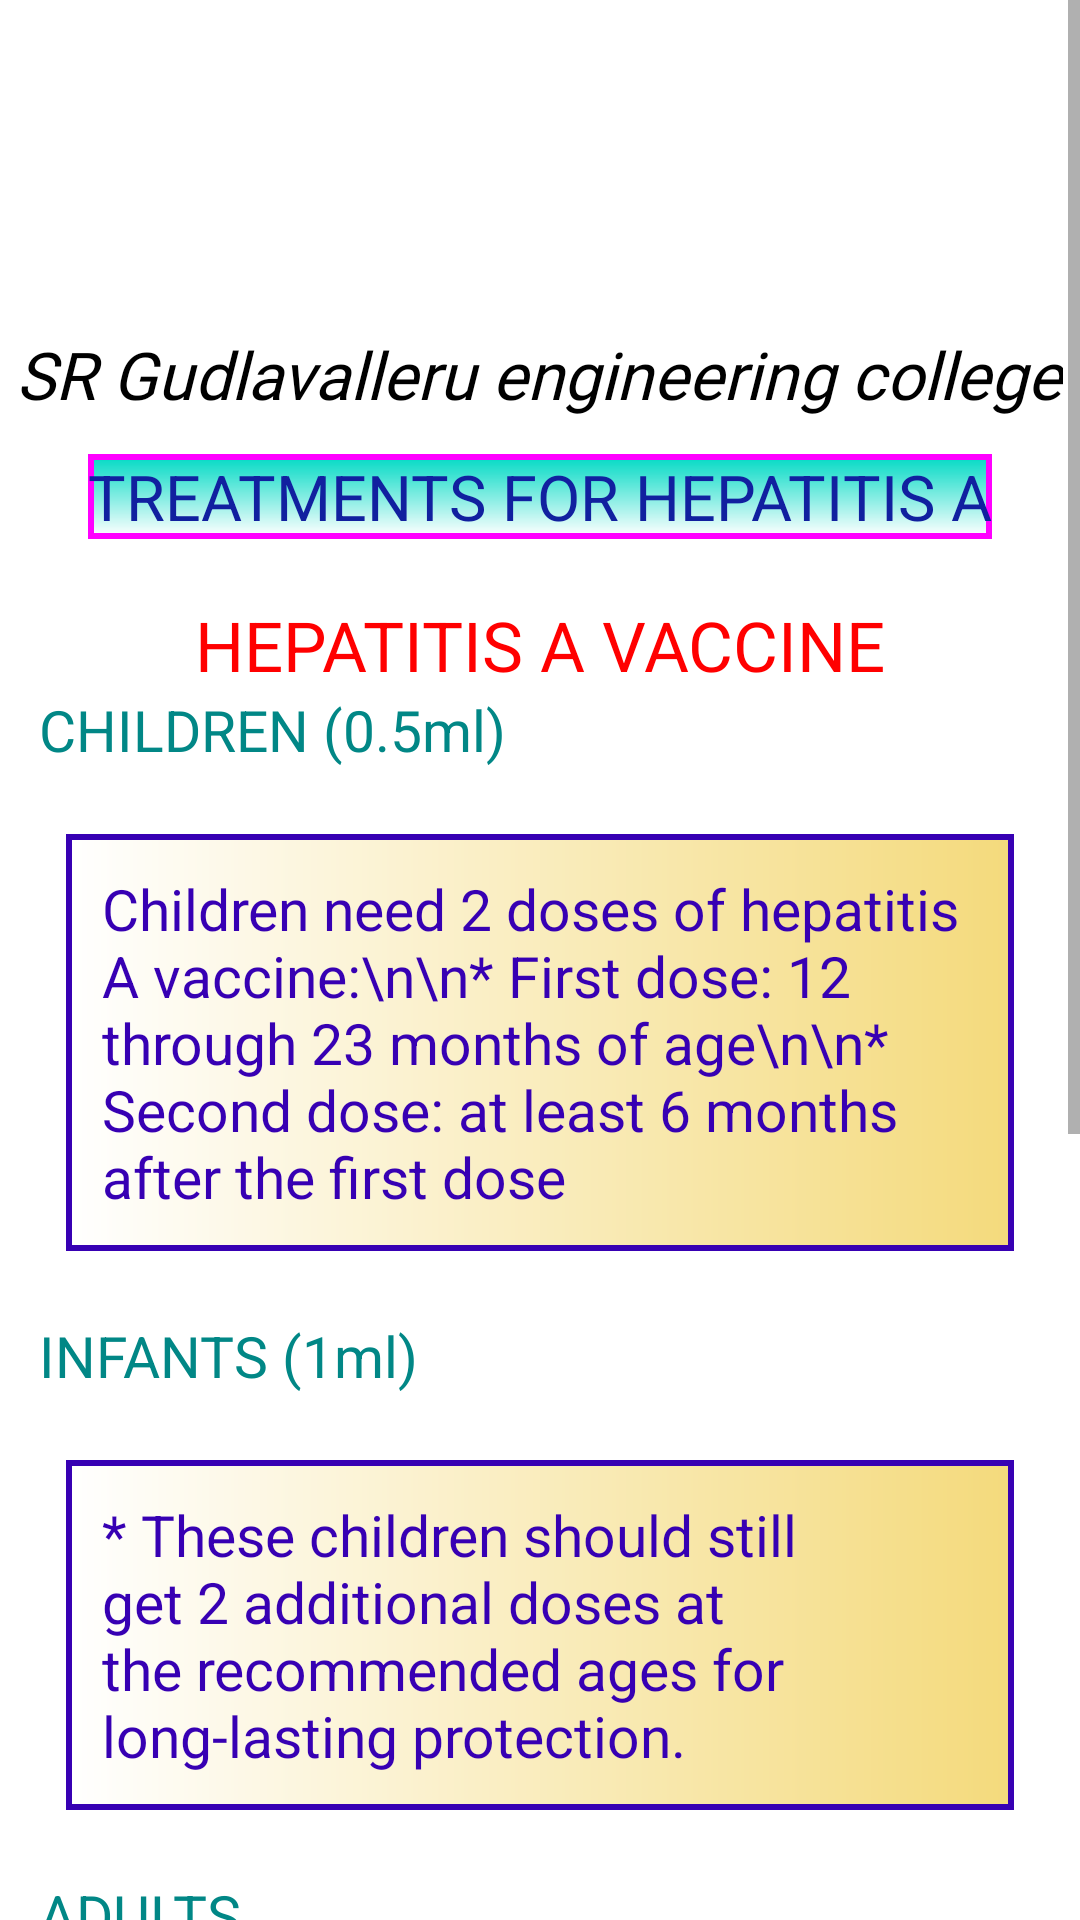

This screen was rendered from an Android layout file. Write that file and the resources it references.
<!-- AndroidManifest.xml: application theme Theme.Mini2 -->
<!-- res/layout/activity_hepetitis_treatments.xml -->
<?xml version="1.0" encoding="utf-8"?>
<ScrollView xmlns:android="http://schemas.android.com/apk/res/android"
    xmlns:tools="http://schemas.android.com/tools"
    android:layout_width="match_parent"
    android:layout_height="match_parent">
    <RelativeLayout
        android:layout_width="match_parent"
        android:layout_height="match_parent">
        <ImageView
            android:layout_width="wrap_content"
            android:layout_height="wrap_content"
            android:layout_marginTop="-223dp"
            android:src="@drawable/gec_img" />
        <TextView
            android:layout_width="wrap_content"
            android:layout_height="wrap_content"
            android:layout_centerHorizontal="true"
            android:textStyle="italic"
            android:textColor="#000000"
            android:text="SR Gudlavalleru engineering college"
            android:textSize="22dp"
            android:id="@+id/clg_name"
            android:fontFamily="@font/impact"
            android:layout_marginTop="110dp"/>
        <TextView
            android:layout_width="wrap_content"
            android:layout_height="match_parent"
            android:layout_below="@+id/clg_name"
            android:layout_margin="12dp"
            android:textColor="@color/heading"
            android:id="@+id/treatmentsTitle"
            android:background="@drawable/border"
            android:text="TREATMENTS FOR HEPATITIS A"
            android:textSize="21dp"
            android:layout_centerHorizontal="true"/>

        <TableLayout
            android:id="@+id/table"
            android:layout_width="match_parent"
            android:layout_height="wrap_content"
            android:layout_below="@+id/treatmentsTitle"
            android:layout_marginTop="8dp">

            <TextView
                android:layout_width="wrap_content"
                android:layout_height="wrap_content"
                android:layout_below="@+id/treatmentsTitle"
                android:text="HEPATITIS A VACCINE"
                android:textAlignment="center"
                android:textColor="@color/angelina"
                android:textSize="23dp" />

            <TableRow>

                <TextView
                    android:layout_width="wrap_content"
                    android:layout_height="wrap_content"
                    android:layout_marginStart="13sp"
                    android:text="CHILDREN (0.5ml)"
                    android:textColor="@color/teal_700"
                    android:textSize="19dp" />
            </TableRow>

            <TextView
                android:layout_width="wrap_content"
                android:layout_height="wrap_content"
                android:layout_marginStart="22dp"
                android:layout_marginTop="22dp"
                android:layout_marginEnd="22dp"
                android:layout_marginBottom="22dp"
                android:background="@drawable/just_border"
                android:padding="12dp"
                android:text="Children need 2 doses of hepatitis A vaccine:\n\n* First dose: 12 through 23 months of age\n\n*
Second dose: at least 6 months after the first dose"
                android:textColor="@color/purple_700"
                android:textSize="19dp" />

            <TableRow>

                <TextView
                    android:layout_width="wrap_content"
                    android:layout_height="wrap_content"
                    android:layout_marginStart="13dp"
                    android:text="INFANTS (1ml)"
                    android:textColor="@color/teal_700"
                    android:textSize="19dp" />
            </TableRow>

            <TextView
                android:layout_width="wrap_content"
                android:layout_height="wrap_content"
                android:layout_margin="22dp"
                android:background="@drawable/just_border"
                android:padding="12dp"
                android:text="* These children should still get 2 additional doses at the recommended ages for long-lasting protection."
                android:textColor="@color/purple_700"
                android:textSize="19dp" />

            <TableRow>

                <TextView
                    android:layout_width="wrap_content"
                    android:layout_height="wrap_content"
                    android:layout_marginStart="13dp"
                    android:text="ADULTS"
                    android:textColor="@color/teal_700"
                    android:textSize="19dp" />
            </TableRow>

            <TextView
                android:layout_width="wrap_content"
                android:layout_height="wrap_content"
                android:layout_marginStart="22dp"
                android:layout_marginTop="22dp"
                android:layout_marginEnd="52dp"
                android:background="@drawable/just_border"
                android:padding="12dp"
                android:text="* should get hepatitis A vaccine as soon as possible and within 2 weeks after exposure.\n\n*
should continue to take vaccine after 12months iteratively for protection."
                android:textColor="@color/purple_700"
                android:textSize="19dp" />
        </TableLayout>
        <HorizontalScrollView
            android:id="@+id/horizontalView"
            android:layout_width="456dp"
            android:layout_below="@+id/table"
            android:layout_height="match_parent"
            android:layout_marginTop="50dp"
            android:scrollbars="horizontal|vertical">

            <TableLayout
                android:id="@+id/tlGridTable"
                android:layout_width="wrap_content"
                android:layout_height="wrap_content"
                android:layout_marginBottom="73dp"
                android:layout_below="@+id/table"
                android:layout_marginTop="6dp">

                <TableRow
                    android:layout_width="wrap_content"
                    android:layout_height="wrap_content"
                    android:background="@drawable/lineborder">

                    <TextView
                        android:id="@+id/r11"
                        android:layout_width="wrap_content"
                        android:layout_height="wrap_content"
                        android:text="DRUG NAME"
                        android:layout_marginEnd="12dp"
                        android:textAlignment="center"
                        android:textAllCaps="true"
                        android:textColor="@color/heading"
                        android:padding="12dp"
                        android:textSize="23dp"
                        android:textStyle="bold" />

                    <TextView
                        android:id="@+id/r12"
                        android:layout_width="wrap_content"
                        android:layout_marginEnd="12sp"
                        android:padding="12dp"
                        android:layout_height="wrap_content"

                        android:text="DRUG STRENGTH"
                        android:textAlignment="center"
                        android:textAllCaps="true"
                        android:textColor="@color/heading"
                        android:textSize="23dp"
                        android:textStyle="bold" />

                    <TextView
                        android:id="@+id/r13"
                        android:layout_width="wrap_content"
                        android:padding="12dp"
                        android:layout_height="wrap_content"

                        android:text="TYPE"
                        android:textColor="@color/heading"
                        android:textSize="23dp"
                        android:textStyle="bold" />
                </TableRow>
                <TableRow
                    android:layout_width="match_parent"
                    android:background="@drawable/lineborder"
                    android:layout_height="match_parent">

                    <TextView
                        android:id="@+id/r31"
                        android:layout_width="wrap_content"
                        android:layout_height="wrap_content"

                        android:text=" 	Hepatitis A Vaccine"
                        android:padding="12dp"
                        android:textAllCaps="true"
                        android:textColor="@color/contentcolor" />

                    <TextView
                        android:id="@+id/r32"
                        android:layout_width="wrap_content"
                        android:layout_height="wrap_content"

                        android:padding="12dp"
                        android:text="Each 0.5ml dose contains; hepatitis A (GBM strain) virus-160 antigen unit. "
                        android:textColor="@color/contentcolor" />

                    <TextView
                        android:id="@+id/r33"
                        android:layout_width="wrap_content"
                        android:layout_height="wrap_content"

                        android:padding="12dp"
                        android:text="vaccine"
                        android:textColor="@color/contentcolor" />
                </TableRow>
            </TableLayout>
        </HorizontalScrollView>
    </RelativeLayout>
</ScrollView>
<!-- resources referenced by this layout -->
<resources>
  <color name="angelina">#FF0000</color>
  <color name="contentcolor">#FF0F1708</color>
  <color name="heading">#11209F</color>
  <color name="purple_700">#FF3700B3</color>
  <color name="teal_700">#FF018786</color>
  <!-- drawable border (drawable) -->
  <?xml version="1.0" encoding="utf-8"?>
  <shape xmlns:android="http://schemas.android.com/apk/res/android"
      android:shape="rectangle">
  
      <gradient
          android:endColor="@color/teal_200"
          android:angle="90"/>
  
      <corners android:bottomLeftRadius="0dp"
          android:topLeftRadius="0dp"
          android:bottomRightRadius="0dp"
          android:topRightRadius="0dp" />
  
      <stroke android:width="2dp"
          android:color="#ff00ff" />
  
  </shape>
  <!-- drawable just_border (drawable) -->
  <?xml version="1.0" encoding="utf-8"?>
  <shape xmlns:android="http://schemas.android.com/apk/res/android">
      <stroke android:color="@color/purple_700" android:width="2sp"/>
      <gradient android:endColor="#F4DA7C" android:startColor="@color/white"></gradient>
  </shape>
  <!-- drawable lineborder (drawable) -->
  <?xml version="1.0" encoding="utf-8"?>
  <shape xmlns:android="http://schemas.android.com/apk/res/android"
      android:shape="rectangle">
      <stroke android:color="@color/black" android:width="2dp"/>
  
  
  </shape>
  <style name="Theme.Mini2" parent="Theme.MaterialComponents.DayNight.DarkActionBar">
          
          <item name="colorPrimary">@color/purple_500</item>
          <item name="colorPrimaryVariant">@color/purple_700</item>
          <item name="colorOnPrimary">@color/white</item>
          
          <item name="colorSecondary">@color/teal_200</item>
          <item name="colorSecondaryVariant">@color/teal_700</item>
          <item name="colorOnSecondary">@color/black</item>
          
          <item name="android:statusBarColor" tools:targetApi="l">?attr/colorPrimaryVariant</item>
          
      </style>
  <color name="teal_200">#FF03DAC5</color>
  <color name="white">#FFFFFFFF</color>
  <color name="black">#FF000000</color>
  <color name="purple_500">#FF6200EE</color>
</resources>
